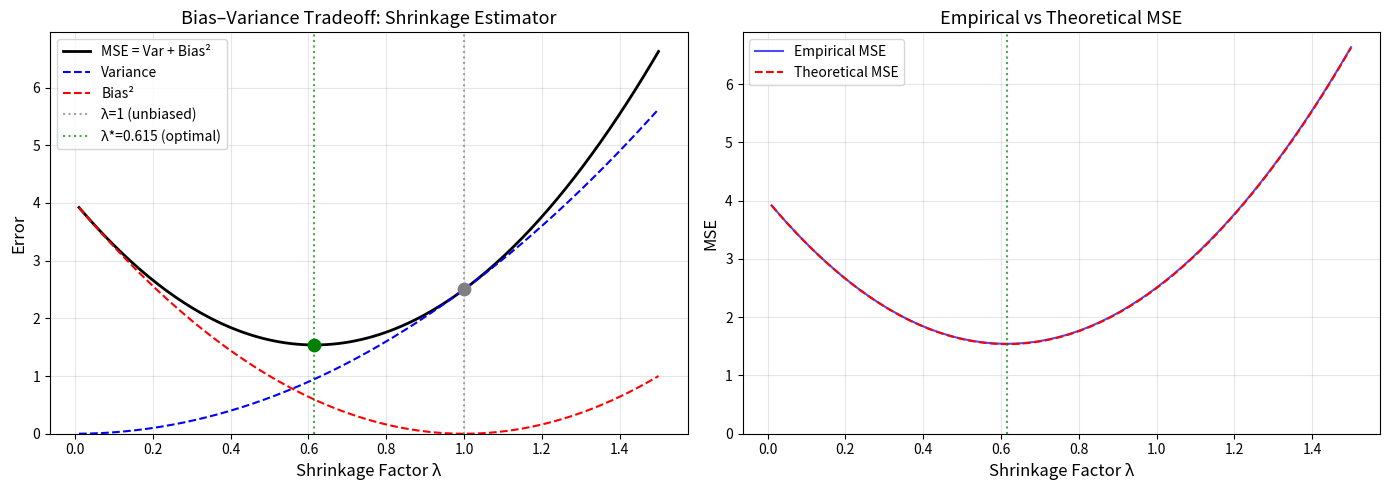
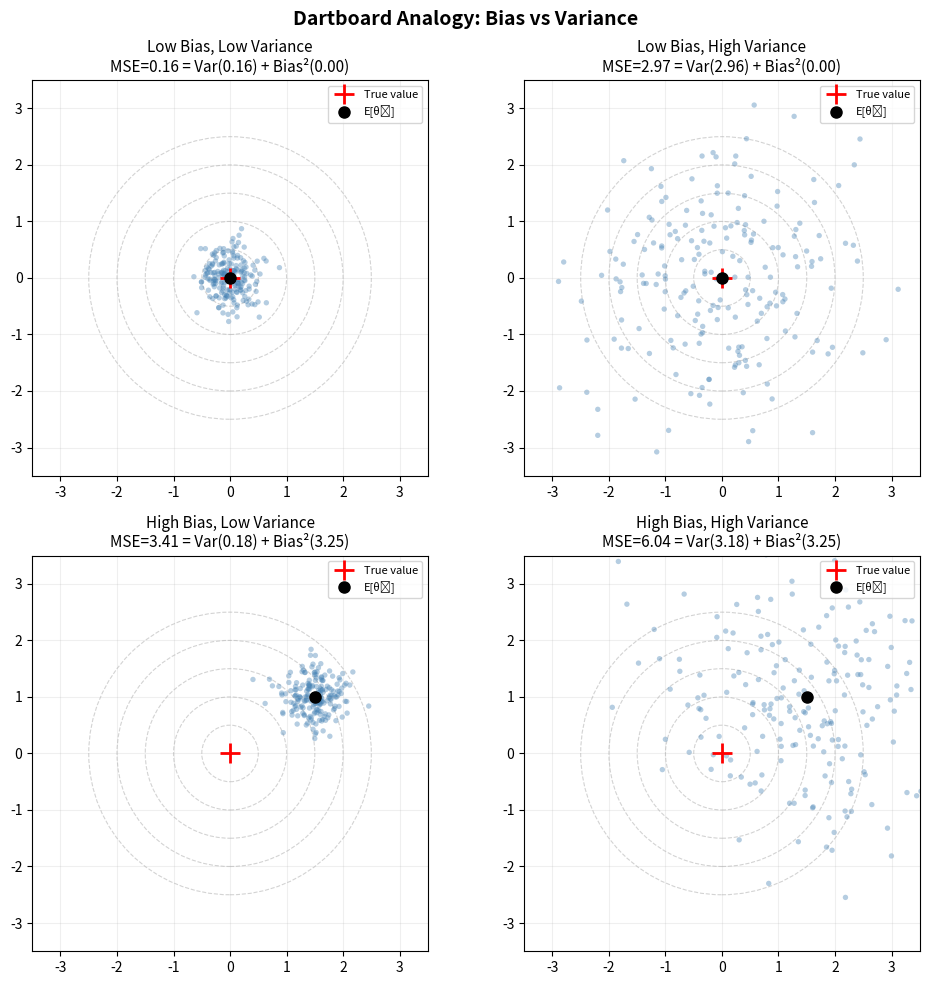
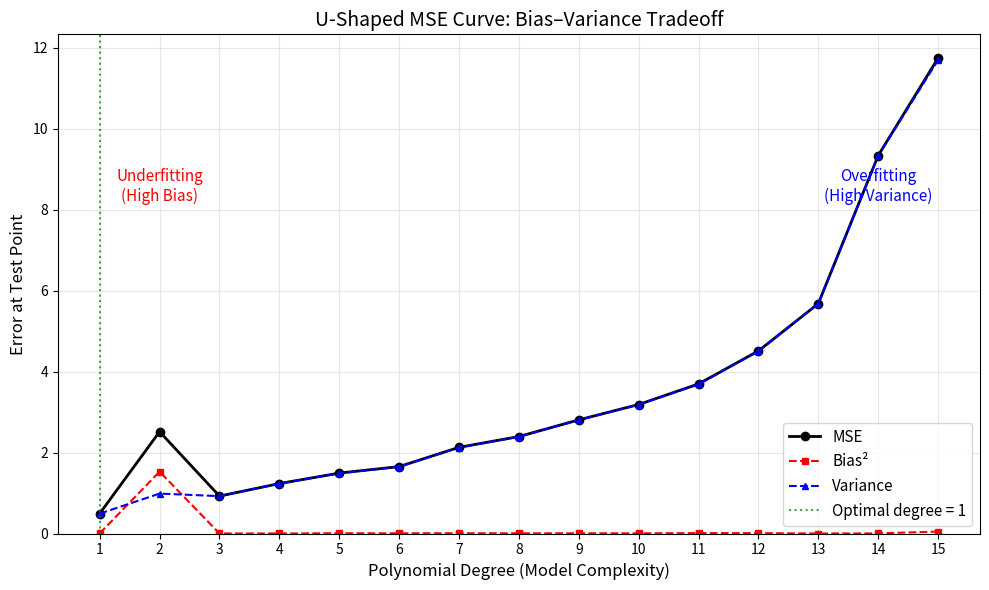
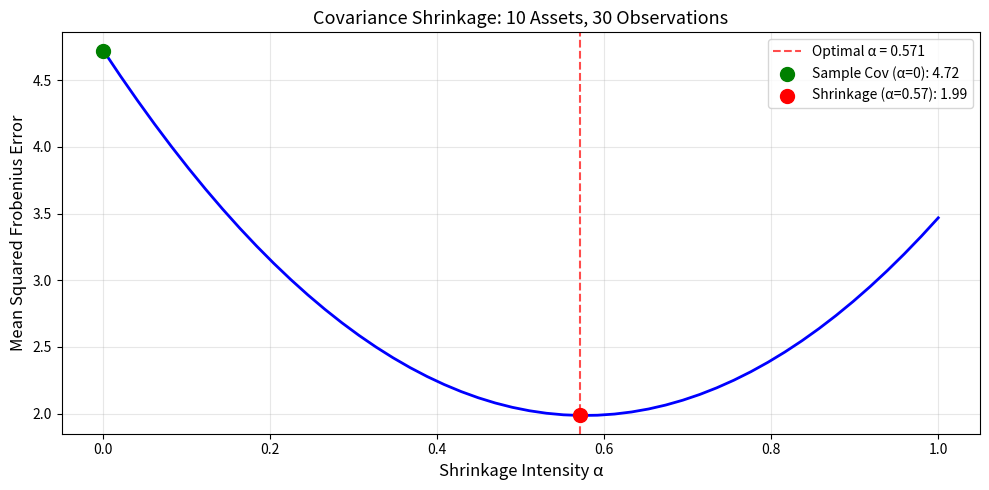
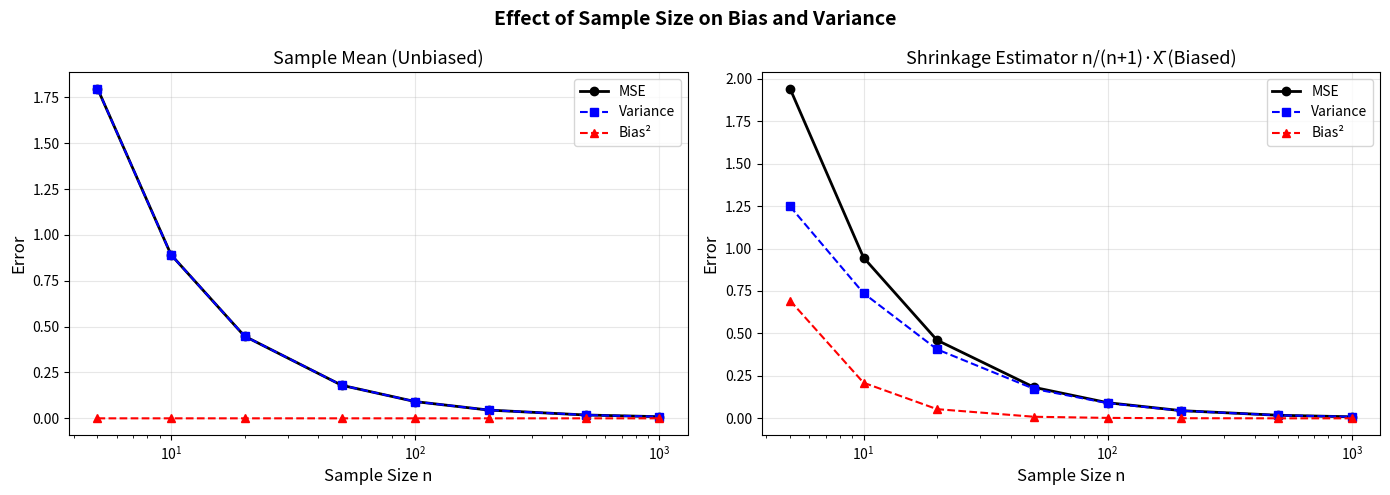

The script that saved these images, in order:
"""
Bias–Variance Tradeoff: Demonstrations and Visualizations
=========================================================
This module provides comprehensive demonstrations of the bias–variance
tradeoff in statistical estimation, including:
  - Empirical verification of the MSE decomposition
  - Shrinkage estimator analysis
  - Dartboard visualization (geometric interpretation)
  - U-shaped MSE curve for model complexity
  - Financial application: Ledoit-Wolf shrinkage
"""

import numpy as np
import matplotlib.pyplot as plt
from scipy import stats

# ============================================================
# 1. MSE Decomposition: Empirical Verification
# ============================================================

def mse_decomposition_demo(mu_true=5.0, sigma=3.0, n=10, n_simulations=100_000,
                            seed=42):
    """
    Empirically verify MSE = Variance + Bias^2 for the sample mean.
    
    Parameters
    ----------
    mu_true : float
        True population mean
    sigma : float
        Population standard deviation
    n : int
        Sample size
    n_simulations : int
        Number of Monte Carlo simulations
    seed : int
        Random seed
    
    Returns
    -------
    dict with empirical MSE, variance, bias, and theoretical values
    """
    rng = np.random.default_rng(seed)
    
    # Generate many samples and compute sample means
    samples = rng.normal(mu_true, sigma, size=(n_simulations, n))
    estimates = samples.mean(axis=1)
    
    # Empirical quantities
    empirical_mse = np.mean((estimates - mu_true) ** 2)
    empirical_bias = np.mean(estimates) - mu_true
    empirical_variance = np.var(estimates, ddof=0)
    
    # Theoretical quantities (sample mean is unbiased)
    theoretical_mse = sigma**2 / n
    theoretical_bias = 0.0
    theoretical_variance = sigma**2 / n
    
    results = {
        'empirical_mse': empirical_mse,
        'empirical_bias': empirical_bias,
        'empirical_bias_sq': empirical_bias**2,
        'empirical_variance': empirical_variance,
        'empirical_decomposition': empirical_variance + empirical_bias**2,
        'theoretical_mse': theoretical_mse,
        'theoretical_bias': theoretical_bias,
        'theoretical_variance': theoretical_variance,
    }
    
    print("=" * 60)
    print("MSE Decomposition: Empirical Verification")
    print("=" * 60)
    print(f"True μ = {mu_true}, σ = {sigma}, n = {n}")
    print(f"Simulations: {n_simulations:,}")
    print("-" * 60)
    print(f"{'Quantity':<25} {'Empirical':>12} {'Theoretical':>12}")
    print("-" * 60)
    print(f"{'Bias':<25} {empirical_bias:>12.6f} {theoretical_bias:>12.6f}")
    print(f"{'Bias²':<25} {empirical_bias**2:>12.6f} {theoretical_bias**2:>12.6f}")
    print(f"{'Variance':<25} {empirical_variance:>12.6f} {theoretical_variance:>12.6f}")
    print(f"{'MSE (direct)':<25} {empirical_mse:>12.6f} {theoretical_mse:>12.6f}")
    print(f"{'Var + Bias²':<25} {empirical_variance + empirical_bias**2:>12.6f} "
          f"{theoretical_variance + theoretical_bias**2:>12.6f}")
    print("-" * 60)
    print(f"Decomposition check: MSE ≈ Var + Bias²? "
          f"{np.isclose(empirical_mse, empirical_variance + empirical_bias**2, rtol=0.01)}")
    
    return results


# ============================================================
# 2. Shrinkage Estimator: Bias–Variance Tradeoff
# ============================================================

def shrinkage_estimator_analysis(mu_true=2.0, sigma=5.0, n=10,
                                  n_simulations=50_000, seed=42):
    """
    Compare sample mean vs shrinkage estimator λ*X̄.
    Show how introducing bias can reduce MSE.
    
    Parameters
    ----------
    mu_true : float
        True population mean
    sigma : float
        Population standard deviation
    n : int
        Sample size
    n_simulations : int
        Number of simulations
    seed : int
        Random seed
    
    Returns
    -------
    dict with lambda values, MSE curves, and optimal lambda
    """
    rng = np.random.default_rng(seed)
    
    # Generate samples
    samples = rng.normal(mu_true, sigma, size=(n_simulations, n))
    x_bar = samples.mean(axis=1)
    
    # Range of shrinkage factors
    lambdas = np.linspace(0.01, 1.5, 200)
    
    # Compute MSE components for each lambda
    mse_empirical = np.array([np.mean((lam * x_bar - mu_true)**2) for lam in lambdas])
    bias_sq = np.array([(lam - 1)**2 * mu_true**2 for lam in lambdas])
    variance = np.array([lam**2 * sigma**2 / n for lam in lambdas])
    mse_theoretical = variance + bias_sq
    
    # Optimal lambda (theoretical)
    lambda_opt = (n * mu_true**2) / (n * mu_true**2 + sigma**2)
    mse_opt = lambda_opt**2 * sigma**2 / n + (1 - lambda_opt)**2 * mu_true**2
    
    # MSE of unbiased estimator (lambda=1)
    mse_unbiased = sigma**2 / n
    
    print("\n" + "=" * 60)
    print("Shrinkage Estimator Analysis: λ·X̄")
    print("=" * 60)
    print(f"True μ = {mu_true}, σ = {sigma}, n = {n}")
    print(f"Optimal λ* = {lambda_opt:.4f}")
    print(f"MSE(X̄) [λ=1]     = {mse_unbiased:.4f}")
    print(f"MSE(λ*·X̄)        = {mse_opt:.4f}")
    print(f"MSE reduction     = {(1 - mse_opt/mse_unbiased)*100:.1f}%")
    
    # Plot
    fig, axes = plt.subplots(1, 2, figsize=(14, 5))
    
    # Left: MSE decomposition
    ax = axes[0]
    ax.plot(lambdas, mse_theoretical, 'k-', linewidth=2, label='MSE = Var + Bias²')
    ax.plot(lambdas, variance, 'b--', linewidth=1.5, label='Variance')
    ax.plot(lambdas, bias_sq, 'r--', linewidth=1.5, label='Bias²')
    ax.axvline(x=1.0, color='gray', linestyle=':', alpha=0.7, label=f'λ=1 (unbiased)')
    ax.axvline(x=lambda_opt, color='green', linestyle=':', alpha=0.7, 
               label=f'λ*={lambda_opt:.3f} (optimal)')
    ax.scatter([lambda_opt], [mse_opt], color='green', zorder=5, s=80)
    ax.scatter([1.0], [mse_unbiased], color='gray', zorder=5, s=80)
    ax.set_xlabel('Shrinkage Factor λ', fontsize=12)
    ax.set_ylabel('Error', fontsize=12)
    ax.set_title('Bias–Variance Tradeoff: Shrinkage Estimator', fontsize=13)
    ax.legend(fontsize=10)
    ax.set_ylim(bottom=0)
    ax.grid(True, alpha=0.3)
    
    # Right: Empirical vs theoretical MSE
    ax = axes[1]
    ax.plot(lambdas, mse_empirical, 'b-', alpha=0.7, linewidth=1.5, label='Empirical MSE')
    ax.plot(lambdas, mse_theoretical, 'r--', linewidth=1.5, label='Theoretical MSE')
    ax.axvline(x=lambda_opt, color='green', linestyle=':', alpha=0.7)
    ax.set_xlabel('Shrinkage Factor λ', fontsize=12)
    ax.set_ylabel('MSE', fontsize=12)
    ax.set_title('Empirical vs Theoretical MSE', fontsize=13)
    ax.legend(fontsize=10)
    ax.set_ylim(bottom=0)
    ax.grid(True, alpha=0.3)
    
    plt.tight_layout()
    plt.savefig('bias_variance_shrinkage.png', dpi=150, bbox_inches='tight')
    plt.show()
    
    return {
        'lambdas': lambdas,
        'mse_theoretical': mse_theoretical,
        'mse_empirical': mse_empirical,
        'lambda_opt': lambda_opt,
        'mse_opt': mse_opt,
        'mse_unbiased': mse_unbiased,
    }


# ============================================================
# 3. Dartboard Visualization (Geometric Interpretation)
# ============================================================

def dartboard_visualization(n_darts=200, seed=42):
    """
    Visualize bias and variance using a dartboard analogy.
    Four scenarios: all combinations of low/high bias and variance.
    
    Parameters
    ----------
    n_darts : int
        Number of darts per scenario
    seed : int
        Random seed
    """
    rng = np.random.default_rng(seed)
    
    scenarios = [
        ('Low Bias, Low Variance', 0.0, 0.0, 0.3),
        ('Low Bias, High Variance', 0.0, 0.0, 1.2),
        ('High Bias, Low Variance', 1.5, 1.0, 0.3),
        ('High Bias, High Variance', 1.5, 1.0, 1.2),
    ]
    
    fig, axes = plt.subplots(2, 2, figsize=(10, 10))
    
    for ax, (title, bias_x, bias_y, std) in zip(axes.flat, scenarios):
        # Generate dart positions
        x = rng.normal(bias_x, std, n_darts)
        y = rng.normal(bias_y, std, n_darts)
        
        # Draw target circles
        for r in [0.5, 1.0, 1.5, 2.0, 2.5]:
            circle = plt.Circle((0, 0), r, fill=False, color='lightgray', 
                              linestyle='--', linewidth=0.8)
            ax.add_patch(circle)
        
        # Plot darts
        ax.scatter(x, y, c='steelblue', alpha=0.4, s=15, edgecolors='none')
        
        # Mark center (true value) and mean (expected value)
        ax.plot(0, 0, 'r+', markersize=15, markeredgewidth=2, label='True value')
        ax.plot(bias_x, bias_y, 'ko', markersize=8, label=f'E[θ̂]')
        
        # Compute MSE
        mse = np.mean(x**2 + y**2)
        bias_sq = bias_x**2 + bias_y**2
        var_val = np.var(x) + np.var(y)
        
        ax.set_title(f'{title}\nMSE={mse:.2f} = Var({var_val:.2f}) + Bias²({bias_sq:.2f})', 
                     fontsize=11)
        ax.set_xlim(-3.5, 3.5)
        ax.set_ylim(-3.5, 3.5)
        ax.set_aspect('equal')
        ax.legend(loc='upper right', fontsize=8)
        ax.grid(True, alpha=0.2)
    
    plt.suptitle('Dartboard Analogy: Bias vs Variance', fontsize=14, fontweight='bold')
    plt.tight_layout()
    plt.savefig('bias_variance_dartboard.png', dpi=150, bbox_inches='tight')
    plt.show()


# ============================================================
# 4. U-Shaped MSE Curve: Model Complexity
# ============================================================

def u_shaped_mse_curve(n_train=30, degree_max=15, n_simulations=500, seed=42):
    """
    Demonstrate the U-shaped MSE curve using polynomial regression.
    As polynomial degree increases: bias ↓, variance ↑, MSE is U-shaped.
    
    Parameters
    ----------
    n_train : int
        Training sample size
    degree_max : int
        Maximum polynomial degree to evaluate
    n_simulations : int
        Number of Monte Carlo simulations
    seed : int
        Random seed
    """
    rng = np.random.default_rng(seed)
    
    # True function: cubic polynomial
    def f_true(x):
        return 0.5 * x**3 - 2 * x**2 + 3 * x + 1
    
    sigma_noise = 3.0
    degrees = range(1, degree_max + 1)
    
    # Test point for evaluation
    x_test = 1.5
    y_true = f_true(x_test)
    
    # Storage for predictions at test point
    predictions = {d: [] for d in degrees}
    
    for _ in range(n_simulations):
        # Generate training data
        x_train = rng.uniform(-2, 4, n_train)
        y_train = f_true(x_train) + rng.normal(0, sigma_noise, n_train)
        
        for d in degrees:
            # Fit polynomial
            try:
                coeffs = np.polyfit(x_train, y_train, d)
                y_pred = np.polyval(coeffs, x_test)
                predictions[d].append(y_pred)
            except (np.linalg.LinAlgError, np.RankWarning):
                predictions[d].append(np.nan)
    
    # Compute bias², variance, MSE for each degree
    bias_sq_vals = []
    var_vals = []
    mse_vals = []
    
    for d in degrees:
        preds = np.array(predictions[d])
        preds = preds[np.isfinite(preds)]
        
        bias = np.mean(preds) - y_true
        var = np.var(preds)
        mse = np.mean((preds - y_true) ** 2)
        
        bias_sq_vals.append(bias**2)
        var_vals.append(var)
        mse_vals.append(mse)
    
    # Plot
    fig, ax = plt.subplots(figsize=(10, 6))
    
    degrees_list = list(degrees)
    ax.plot(degrees_list, mse_vals, 'k-o', linewidth=2, markersize=6, label='MSE')
    ax.plot(degrees_list, bias_sq_vals, 'r--s', linewidth=1.5, markersize=5, label='Bias²')
    ax.plot(degrees_list, var_vals, 'b--^', linewidth=1.5, markersize=5, label='Variance')
    
    # Mark optimal degree
    opt_idx = np.argmin(mse_vals)
    ax.axvline(x=degrees_list[opt_idx], color='green', linestyle=':', alpha=0.7,
               label=f'Optimal degree = {degrees_list[opt_idx]}')
    
    # Annotate regions
    ax.annotate('Underfitting\n(High Bias)', xy=(2, max(mse_vals)*0.7), fontsize=11,
                ha='center', color='red', fontstyle='italic')
    ax.annotate('Overfitting\n(High Variance)', xy=(degree_max - 1, max(mse_vals)*0.7), 
                fontsize=11, ha='center', color='blue', fontstyle='italic')
    
    ax.set_xlabel('Polynomial Degree (Model Complexity)', fontsize=12)
    ax.set_ylabel('Error at Test Point', fontsize=12)
    ax.set_title('U-Shaped MSE Curve: Bias–Variance Tradeoff', fontsize=14)
    ax.legend(fontsize=11)
    ax.set_xticks(degrees_list)
    ax.grid(True, alpha=0.3)
    ax.set_ylim(bottom=0)
    
    plt.tight_layout()
    plt.savefig('bias_variance_u_curve.png', dpi=150, bbox_inches='tight')
    plt.show()
    
    print("\n" + "=" * 60)
    print("U-Shaped MSE Curve Results")
    print("=" * 60)
    print(f"True function: f(x) = 0.5x³ - 2x² + 3x + 1 (degree 3)")
    print(f"Optimal polynomial degree: {degrees_list[opt_idx]}")
    print(f"Minimum MSE: {mse_vals[opt_idx]:.4f}")
    print(f"\n{'Degree':>8} {'Bias²':>10} {'Variance':>10} {'MSE':>10}")
    print("-" * 40)
    for d, b, v, m in zip(degrees_list, bias_sq_vals, var_vals, mse_vals):
        print(f"{d:>8} {b:>10.4f} {v:>10.4f} {m:>10.4f}")


# ============================================================
# 5. Financial Application: Covariance Shrinkage
# ============================================================

def covariance_shrinkage_demo(n_assets=10, n_obs=30, n_simulations=1000, seed=42):
    """
    Demonstrate bias–variance tradeoff in covariance matrix estimation.
    Compare sample covariance (unbiased) vs shrinkage estimator.
    
    Parameters
    ----------
    n_assets : int
        Number of assets
    n_obs : int
        Number of return observations
    n_simulations : int
        Number of Monte Carlo simulations
    seed : int
        Random seed
    """
    rng = np.random.default_rng(seed)
    
    # True covariance matrix (random positive definite)
    A = rng.standard_normal((n_assets, n_assets))
    Sigma_true = A @ A.T / n_assets + np.eye(n_assets) * 0.5
    
    # Shrinkage target: scaled identity
    mu_target = np.trace(Sigma_true) / n_assets
    Target = mu_target * np.eye(n_assets)
    
    alphas = np.linspace(0, 1, 50)
    frobenius_errors = {alpha: [] for alpha in alphas}
    
    for _ in range(n_simulations):
        # Generate returns from true distribution
        returns = rng.multivariate_normal(np.zeros(n_assets), Sigma_true, size=n_obs)
        S = np.cov(returns, rowvar=False)  # Sample covariance
        
        for alpha in alphas:
            # Shrinkage estimator: (1-α)S + αT
            Sigma_shrunk = (1 - alpha) * S + alpha * Target
            error = np.linalg.norm(Sigma_shrunk - Sigma_true, 'fro')**2
            frobenius_errors[alpha].append(error)
    
    # Average errors
    mean_errors = [np.mean(frobenius_errors[a]) for a in alphas]
    
    # Find optimal alpha
    opt_idx = np.argmin(mean_errors)
    alpha_opt = alphas[opt_idx]
    
    # Plot
    fig, ax = plt.subplots(figsize=(10, 5))
    ax.plot(alphas, mean_errors, 'b-', linewidth=2)
    ax.axvline(x=alpha_opt, color='red', linestyle='--', alpha=0.7,
               label=f'Optimal α = {alpha_opt:.3f}')
    ax.scatter([0], [mean_errors[0]], color='green', s=100, zorder=5, 
               label=f'Sample Cov (α=0): {mean_errors[0]:.2f}')
    ax.scatter([alpha_opt], [mean_errors[opt_idx]], color='red', s=100, zorder=5,
               label=f'Shrinkage (α={alpha_opt:.2f}): {mean_errors[opt_idx]:.2f}')
    
    ax.set_xlabel('Shrinkage Intensity α', fontsize=12)
    ax.set_ylabel('Mean Squared Frobenius Error', fontsize=12)
    ax.set_title(f'Covariance Shrinkage: {n_assets} Assets, {n_obs} Observations', 
                 fontsize=13)
    ax.legend(fontsize=10)
    ax.grid(True, alpha=0.3)
    
    plt.tight_layout()
    plt.savefig('bias_variance_cov_shrinkage.png', dpi=150, bbox_inches='tight')
    plt.show()
    
    print("\n" + "=" * 60)
    print("Covariance Shrinkage Results")
    print("=" * 60)
    print(f"Assets: {n_assets}, Observations: {n_obs}")
    print(f"Sample Covariance MSE:    {mean_errors[0]:.4f}")
    print(f"Optimal Shrinkage MSE:    {mean_errors[opt_idx]:.4f} (α = {alpha_opt:.3f})")
    print(f"MSE Reduction:            {(1 - mean_errors[opt_idx]/mean_errors[0])*100:.1f}%")


# ============================================================
# 6. Effect of Sample Size on Bias and Variance
# ============================================================

def sample_size_effect(mu_true=5.0, sigma=3.0, n_simulations=50_000, seed=42):
    """
    Show how bias and variance change with sample size for
    biased and unbiased estimators.
    
    Parameters
    ----------
    mu_true : float
        True mean
    sigma : float
        True standard deviation
    n_simulations : int
        Number of simulations per sample size
    seed : int
        Random seed
    """
    rng = np.random.default_rng(seed)
    
    sample_sizes = [5, 10, 20, 50, 100, 200, 500, 1000]
    
    results = {'n': [], 'xbar_mse': [], 'xbar_var': [], 'xbar_bias_sq': [],
               'biased_mse': [], 'biased_var': [], 'biased_bias_sq': []}
    
    # Biased estimator: use n/(n+1) * sample mean (shrinkage toward 0)
    for n in sample_sizes:
        samples = rng.normal(mu_true, sigma, size=(n_simulations, n))
        x_bar = samples.mean(axis=1)
        shrunk = (n / (n + 1)) * x_bar  # Biased estimator
        
        # Sample mean statistics
        results['n'].append(n)
        results['xbar_mse'].append(np.mean((x_bar - mu_true)**2))
        results['xbar_var'].append(np.var(x_bar))
        results['xbar_bias_sq'].append((np.mean(x_bar) - mu_true)**2)
        
        # Shrinkage estimator statistics
        results['biased_mse'].append(np.mean((shrunk - mu_true)**2))
        results['biased_var'].append(np.var(shrunk))
        results['biased_bias_sq'].append((np.mean(shrunk) - mu_true)**2)
    
    # Plot
    fig, axes = plt.subplots(1, 2, figsize=(14, 5))
    
    for ax, prefix, title in zip(axes, ['xbar', 'biased'],
                                  ['Sample Mean (Unbiased)', 
                                   'Shrinkage Estimator n/(n+1)·X̄ (Biased)']):
        ax.plot(results['n'], results[f'{prefix}_mse'], 'k-o', label='MSE', linewidth=2)
        ax.plot(results['n'], results[f'{prefix}_var'], 'b--s', label='Variance', linewidth=1.5)
        ax.plot(results['n'], results[f'{prefix}_bias_sq'], 'r--^', label='Bias²', linewidth=1.5)
        ax.set_xlabel('Sample Size n', fontsize=12)
        ax.set_ylabel('Error', fontsize=12)
        ax.set_title(title, fontsize=13)
        ax.legend(fontsize=10)
        ax.set_xscale('log')
        ax.grid(True, alpha=0.3)
    
    plt.suptitle('Effect of Sample Size on Bias and Variance', fontsize=14, fontweight='bold')
    plt.tight_layout()
    plt.savefig('bias_variance_sample_size.png', dpi=150, bbox_inches='tight')
    plt.show()


# ============================================================
# Main
# ============================================================

if __name__ == "__main__":
    print("BIAS–VARIANCE TRADEOFF DEMONSTRATIONS")
    print("=" * 60)
    
    # 1. MSE decomposition
    mse_decomposition_demo()
    
    # 2. Shrinkage estimator
    shrinkage_estimator_analysis()
    
    # 3. Dartboard visualization
    dartboard_visualization()
    
    # 4. U-shaped MSE curve
    u_shaped_mse_curve()
    
    # 5. Covariance shrinkage (finance)
    covariance_shrinkage_demo()
    
    # 6. Sample size effects
    sample_size_effect()
